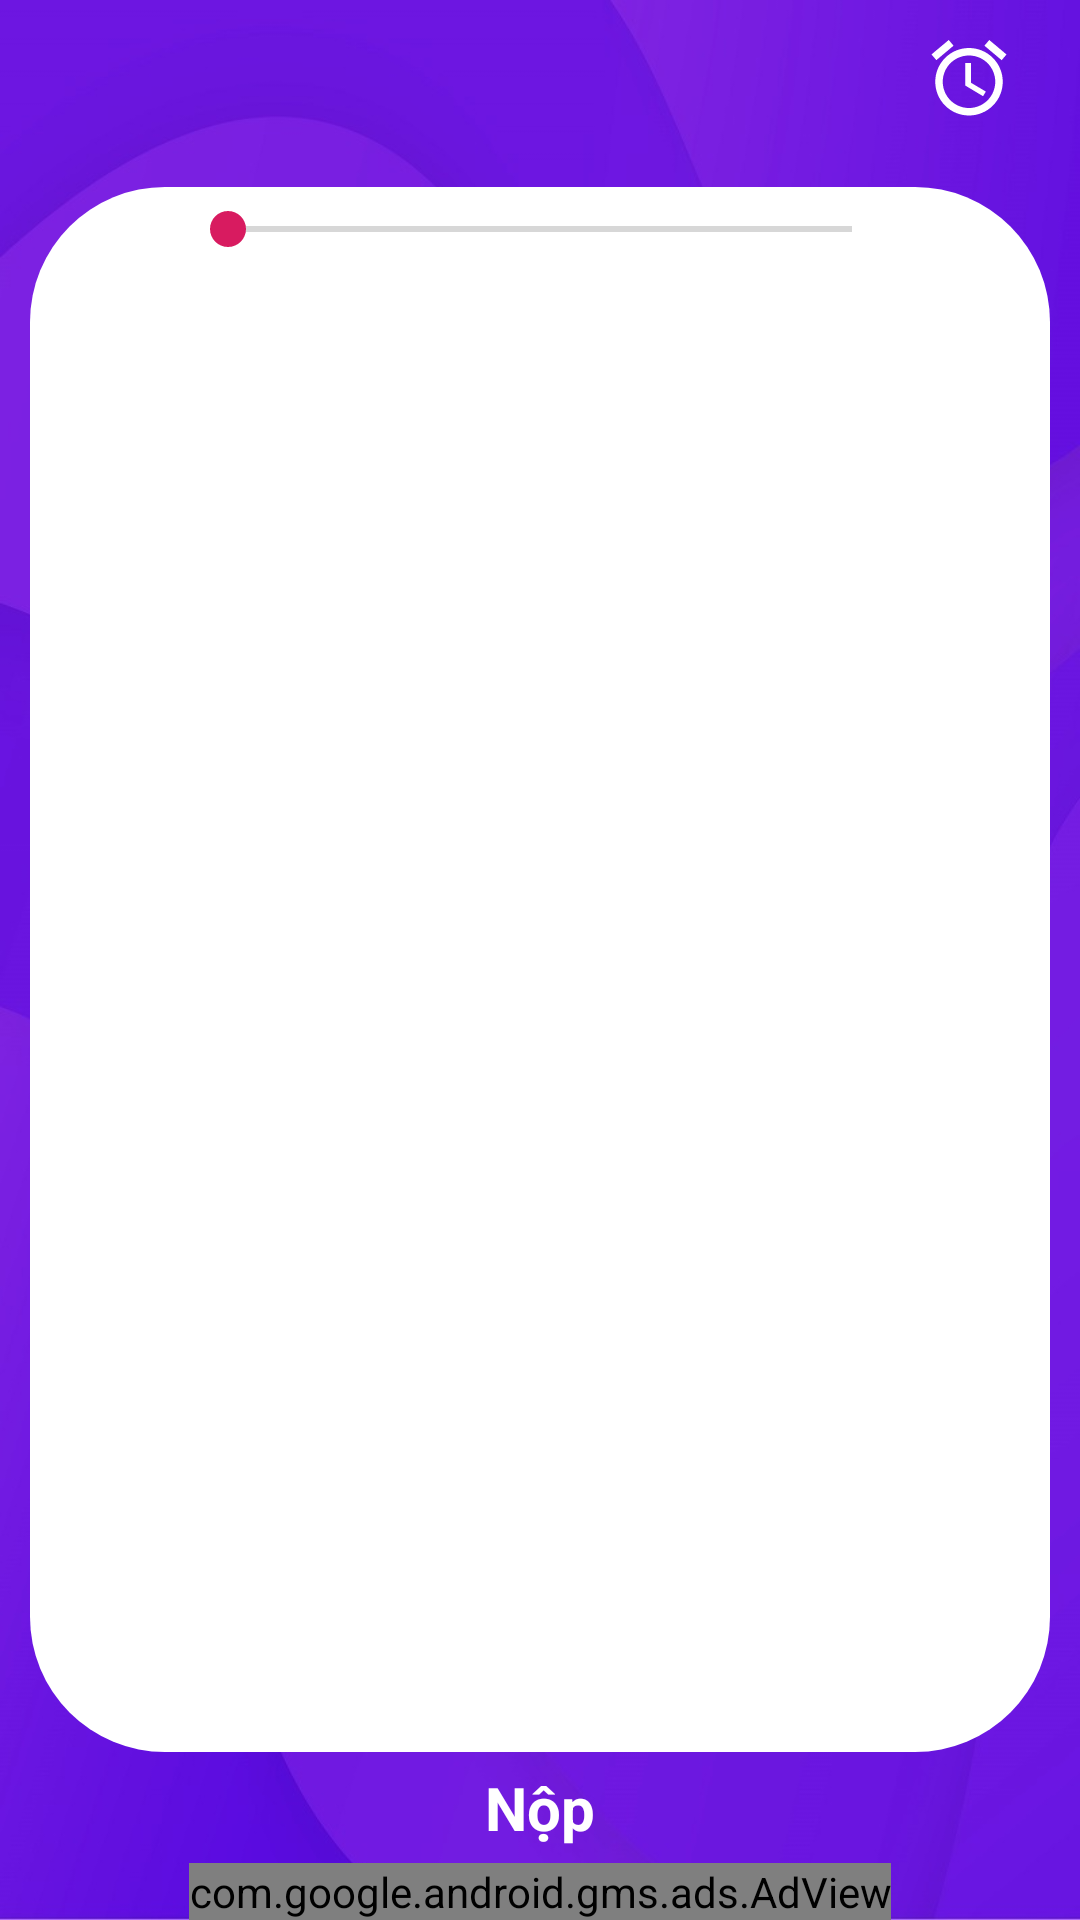

Reconstruct the res/layout file that produces this screen, plus the resources it refers to.
<!-- AndroidManifest.xml: application theme AppTheme -->
<!-- res/layout/fragment_cau_hoi.xml -->
<?xml version="1.0" encoding="utf-8"?>
<layout xmlns:android="http://schemas.android.com/apk/res/android"
    xmlns:app="http://schemas.android.com/apk/res-auto"
    xmlns:tools="http://schemas.android.com/tools">

    <data>
        <variable
            name="viewmodel"
            type="com.ptithcm.applambaikiemtra.ui.cauhoi.ViewModel_CauHoi" />
    </data>
    <LinearLayout
        android:layout_width="match_parent"
        android:layout_height="match_parent"
        android:orientation="vertical">

        <androidx.constraintlayout.widget.ConstraintLayout
            android:id="@+id/frameLayout2"
            android:layout_width="match_parent"
            android:layout_height="match_parent"
            android:background="@drawable/backrounds"
            tools:context=".ui.cauhoi.Fragment_CauHoi">

            <TextView
                android:id="@+id/txtNopBai"
                android:layout_width="wrap_content"
                android:layout_height="wrap_content"
                android:layout_marginBottom="5dp"
                android:gravity="center"
                android:onClick="@{()->viewmodel.listener()}"
                android:text="Nộp"
                android:textAllCaps="false"
                android:textColor="#fff"
                android:textSize="20sp"
                android:textStyle="bold"
                app:layout_constraintBottom_toTopOf="@+id/adView"
                app:layout_constraintEnd_toEndOf="parent"
                app:layout_constraintStart_toStartOf="parent" />

            <TextView
                android:id="@+id/textView2"
                android:layout_width="wrap_content"
                android:layout_height="wrap_content"
                android:layout_gravity="center"
                android:layout_marginTop="10dp"
                android:layout_marginEnd="20dp"
                android:drawableLeft="@drawable/time"
                android:drawablePadding="2dp"
                android:text="@{viewmodel.text}"
                android:textColor="#fff"
                android:textSize="24sp"
                android:textStyle="bold"
                app:layout_constraintEnd_toEndOf="parent"
                app:layout_constraintTop_toTopOf="parent" />

            <androidx.constraintlayout.widget.ConstraintLayout
                android:id="@+id/linearLayout"
                android:layout_width="match_parent"
                android:layout_height="0dp"
                android:layout_marginStart="10dp"
                android:layout_marginTop="20dp"
                android:layout_marginEnd="10dp"
                android:layout_marginBottom="5dp"
                android:background="@drawable/backround_baithi"
                app:layout_constraintBottom_toTopOf="@+id/txtNopBai"
                app:layout_constraintEnd_toEndOf="parent"
                app:layout_constraintStart_toStartOf="parent"
                app:layout_constraintTop_toBottomOf="@+id/textView2">

                <FrameLayout
                    android:layout_width="match_parent"
                    android:layout_height="0dp"
                    app:layout_constraintBottom_toTopOf="@+id/tablayout"
                    app:layout_constraintEnd_toEndOf="parent"
                    app:layout_constraintStart_toStartOf="parent"
                    app:layout_constraintTop_toTopOf="parent">

                    <androidx.viewpager2.widget.ViewPager2
                        android:id="@+id/recyclerView"
                        android:layout_width="match_parent"
                        android:layout_height="match_parent"
                        android:layout_marginLeft="5dp"
                        android:layout_marginTop="20sp"
                        android:layout_marginRight="5dp">

                    </androidx.viewpager2.widget.ViewPager2>

                    <SeekBar
                        android:id="@+id/seekBar"
                        android:layout_width="match_parent"
                        android:layout_height="wrap_content"
                        android:layout_marginStart="50dp"
                        android:layout_marginTop="5dp"
                        android:layout_marginEnd="50dp"

                        />
                </FrameLayout>

                <com.google.android.material.tabs.TabLayout
                    android:id="@+id/tablayout"
                    android:layout_width="match_parent"
                    android:layout_height="30dp"
                    android:layout_marginStart="15dp"
                    android:layout_marginEnd="15dp"
                    android:layout_marginBottom="10dp"
                    app:layout_constraintBottom_toBottomOf="parent"
                    app:layout_constraintEnd_toEndOf="parent"
                    app:layout_constraintStart_toStartOf="parent"
                    app:tabBackground="@drawable/taplayout_selector"
                    app:tabGravity="center"
                    app:tabIndicator="@null"
                    app:tabMode="scrollable"
                    app:tabSelectedTextColor="#fff"
                    app:tabTextColor="#fff">

                </com.google.android.material.tabs.TabLayout>

            </androidx.constraintlayout.widget.ConstraintLayout>

            <com.google.android.gms.ads.AdView
                android:id="@+id/adView"
                android:layout_width="wrap_content"
                android:layout_height="wrap_content"
                app:adSize="BANNER"
                app:adUnitId="ca-app-pub-7164558917062783/1333889780"
                app:layout_constraintBottom_toBottomOf="parent"
                app:layout_constraintEnd_toEndOf="parent"
                app:layout_constraintStart_toStartOf="parent" />

        </androidx.constraintlayout.widget.ConstraintLayout>

    </LinearLayout>
</layout>
<!-- resources referenced by this layout -->
<resources>
  <!-- drawable backround_baithi (drawable) -->
  <?xml version="1.0" encoding="utf-8"?>
  <shape xmlns:android="http://schemas.android.com/apk/res/android" android:shape="rectangle">
      <solid android:color="#fff"/>
      <corners android:bottomLeftRadius="45dp"
          android:bottomRightRadius="45dp"
          android:topLeftRadius="45dp"
          android:topRightRadius="45dp"
          />
  </shape>
  <!-- drawable backrounds: jpg bitmap (drawable, 75040 bytes) -->
  <!-- drawable taplayout_selector (drawable) -->
  <?xml version="1.0" encoding="utf-8"?>
  <selector xmlns:android="http://schemas.android.com/apk/res/android">
  <item android:state_selected="true">
      <shape
          android:shape="ring"
          android:innerRadius="0dp"
          android:thickness="15dp"
          android:useLevel="false">
  
          <solid android:color="@android:color/holo_orange_light"/>
      </shape>
  </item>
  
  <item>
      <shape
          android:shape="ring"
          android:innerRadius="0dp"
          android:thickness="15dp"
          android:useLevel="false">
          <solid android:color="#BDBABA"/>
      </shape>
  </item>
  </selector>
  <!-- drawable time (drawable) -->
  <vector xmlns:android="http://schemas.android.com/apk/res/android"
          android:width="30dp"
          android:height="30dp"
          android:viewportWidth="24.0"
          android:viewportHeight="24.0">
      <path
          android:fillColor="#fff"
          android:pathData="M22,5.72l-4.6,-3.86 -1.29,1.53 4.6,3.86L22,5.72zM7.88,3.39L6.6,1.86 2,5.71l1.29,1.53 4.59,-3.85zM12.5,8L11,8v6l4.75,2.85 0.75,-1.23 -4,-2.37L12.5,8zM12,4c-4.97,0 -9,4.03 -9,9s4.02,9 9,9c4.97,0 9,-4.03 9,-9s-4.03,-9 -9,-9zM12,20c-3.87,0 -7,-3.13 -7,-7s3.13,-7 7,-7 7,3.13 7,7 -3.13,7 -7,7z"/>
  </vector>
  <style name="AppTheme" parent="Theme.AppCompat.Light.NoActionBar">
          
          <item name="colorPrimary">@color/colorPrimary</item>
          <item name="colorPrimaryDark">@color/colorPrimaryDark</item>
          <item name="colorAccent">@color/colorAccent</item>
      </style>
  <color name="colorPrimary">#04135F</color>
  <color name="colorPrimaryDark">#000E0C</color>
  <color name="colorAccent">#D81B60</color>
</resources>
